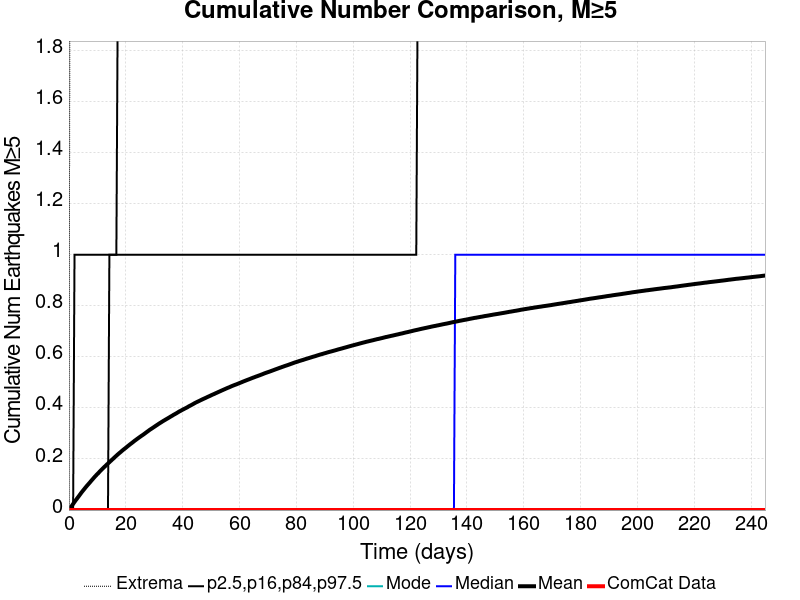

The data file committed next to this chart (first rows):
Time (days), ComCat Data, Simulation Mean, Simulation Median, Simulation Mode, Simulation Minimum, Simulation Maximum, 2.5 %-ile, 16 %-ile, 84 %-ile, 97.5 %-ile
0.0, 0.0, 0.0, 0.0, 0.0, 0.0, 0.0, 0.0, 0.0, 0.0, 0.0
0.4908, 0.0, 0.00817, 0.0, 0.0, 0.0, 3.0, 0.0, 0.0, 0.0, 0.0
0.9816, 0.0, 0.01594, 0.0, 0.0, 0.0, 4.0, 0.0, 0.0, 0.0, 0.0
1.472, 0.0, 0.02406, 0.0, 0.0, 0.0, 5.0, 0.0, 0.0, 0.0, 0.0
1.963, 0.0, 0.0319, 0.0, 0.0, 0.0, 5.0, 0.0, 0.0, 0.0, 1.0
2.454, 0.0, 0.0395, 0.0, 0.0, 0.0, 5.0, 0.0, 0.0, 0.0, 1.0
2.945, 0.0, 0.04647, 0.0, 0.0, 0.0, 5.0, 0.0, 0.0, 0.0, 1.0
3.436, 0.0, 0.05381, 0.0, 0.0, 0.0, 5.0, 0.0, 0.0, 0.0, 1.0
3.926, 0.0, 0.06132, 0.0, 0.0, 0.0, 5.0, 0.0, 0.0, 0.0, 1.0
4.417, 0.0, 0.06873, 0.0, 0.0, 0.0, 6.0, 0.0, 0.0, 0.0, 1.0
4.908, 0.0, 0.07558, 0.0, 0.0, 0.0, 6.0, 0.0, 0.0, 0.0, 1.0
5.399, 0.0, 0.08237, 0.0, 0.0, 0.0, 6.0, 0.0, 0.0, 0.0, 1.0
5.889, 0.0, 0.08915, 0.0, 0.0, 0.0, 6.0, 0.0, 0.0, 0.0, 1.0
6.38, 0.0, 0.09566, 0.0, 0.0, 0.0, 6.0, 0.0, 0.0, 0.0, 1.0
6.871, 0.0, 0.1019, 0.0, 0.0, 0.0, 6.0, 0.0, 0.0, 0.0, 1.0
7.362, 0.0, 0.108, 0.0, 0.0, 0.0, 6.0, 0.0, 0.0, 0.0, 1.0
7.853, 0.0, 0.1146, 0.0, 0.0, 0.0, 6.0, 0.0, 0.0, 0.0, 1.0
8.343, 0.0, 0.1209, 0.0, 0.0, 0.0, 6.0, 0.0, 0.0, 0.0, 1.0
8.834, 0.0, 0.1272, 0.0, 0.0, 0.0, 6.0, 0.0, 0.0, 0.0, 1.0
9.325, 0.0, 0.1332, 0.0, 0.0, 0.0, 7.0, 0.0, 0.0, 0.0, 1.0
9.816, 0.0, 0.139, 0.0, 0.0, 0.0, 7.0, 0.0, 0.0, 0.0, 1.0
10.31, 0.0, 0.1443, 0.0, 0.0, 0.0, 7.0, 0.0, 0.0, 0.0, 1.0
10.8, 0.0, 0.1505, 0.0, 0.0, 0.0, 8.0, 0.0, 0.0, 0.0, 1.0
11.29, 0.0, 0.1561, 0.0, 0.0, 0.0, 8.0, 0.0, 0.0, 0.0, 1.0
11.78, 0.0, 0.1615, 0.0, 0.0, 0.0, 8.0, 0.0, 0.0, 0.0, 1.0
12.27, 0.0, 0.1668, 0.0, 0.0, 0.0, 8.0, 0.0, 0.0, 0.0, 1.0
12.76, 0.0, 0.172, 0.0, 0.0, 0.0, 8.0, 0.0, 0.0, 0.0, 1.0
13.25, 0.0, 0.1773, 0.0, 0.0, 0.0, 9.0, 0.0, 0.0, 0.0, 1.0
13.74, 0.0, 0.1823, 0.0, 0.0, 0.0, 9.0, 0.0, 0.0, 0.0, 1.0
14.23, 0.0, 0.1876, 0.0, 0.0, 0.0, 9.0, 0.0, 0.0, 1.0, 1.0
14.72, 0.0, 0.1925, 0.0, 0.0, 0.0, 9.0, 0.0, 0.0, 1.0, 1.0
15.21, 0.0, 0.1977, 0.0, 0.0, 0.0, 9.0, 0.0, 0.0, 1.0, 1.0
15.71, 0.0, 0.2025, 0.0, 0.0, 0.0, 9.0, 0.0, 0.0, 1.0, 1.0
16.2, 0.0, 0.2079, 0.0, 0.0, 0.0, 9.0, 0.0, 0.0, 1.0, 1.0
16.69, 0.0, 0.2128, 0.0, 0.0, 0.0, 9.0, 0.0, 0.0, 1.0, 1.0
17.18, 0.0, 0.2178, 0.0, 0.0, 0.0, 9.0, 0.0, 0.0, 1.0, 2.0
17.67, 0.0, 0.2225, 0.0, 0.0, 0.0, 9.0, 0.0, 0.0, 1.0, 2.0
18.16, 0.0, 0.2269, 0.0, 0.0, 0.0, 9.0, 0.0, 0.0, 1.0, 2.0
18.65, 0.0, 0.2318, 0.0, 0.0, 0.0, 9.0, 0.0, 0.0, 1.0, 2.0
19.14, 0.0, 0.2364, 0.0, 0.0, 0.0, 9.0, 0.0, 0.0, 1.0, 2.0
19.63, 0.0, 0.2406, 0.0, 0.0, 0.0, 9.0, 0.0, 0.0, 1.0, 2.0
20.12, 0.0, 0.2449, 0.0, 0.0, 0.0, 9.0, 0.0, 0.0, 1.0, 2.0
20.61, 0.0, 0.2495, 0.0, 0.0, 0.0, 9.0, 0.0, 0.0, 1.0, 2.0
21.1, 0.0, 0.2538, 0.0, 0.0, 0.0, 9.0, 0.0, 0.0, 1.0, 2.0
21.59, 0.0, 0.2582, 0.0, 0.0, 0.0, 9.0, 0.0, 0.0, 1.0, 2.0
22.09, 0.0, 0.2622, 0.0, 0.0, 0.0, 9.0, 0.0, 0.0, 1.0, 2.0
22.58, 0.0, 0.2666, 0.0, 0.0, 0.0, 9.0, 0.0, 0.0, 1.0, 2.0
23.07, 0.0, 0.2709, 0.0, 0.0, 0.0, 9.0, 0.0, 0.0, 1.0, 2.0
23.56, 0.0, 0.275, 0.0, 0.0, 0.0, 9.0, 0.0, 0.0, 1.0, 2.0
24.05, 0.0, 0.279, 0.0, 0.0, 0.0, 9.0, 0.0, 0.0, 1.0, 2.0
24.54, 0.0, 0.2829, 0.0, 0.0, 0.0, 9.0, 0.0, 0.0, 1.0, 2.0
25.03, 0.0, 0.2869, 0.0, 0.0, 0.0, 9.0, 0.0, 0.0, 1.0, 2.0
25.52, 0.0, 0.2907, 0.0, 0.0, 0.0, 9.0, 0.0, 0.0, 1.0, 2.0
26.01, 0.0, 0.2944, 0.0, 0.0, 0.0, 9.0, 0.0, 0.0, 1.0, 2.0
26.5, 0.0, 0.2983, 0.0, 0.0, 0.0, 9.0, 0.0, 0.0, 1.0, 2.0
26.99, 0.0, 0.3023, 0.0, 0.0, 0.0, 9.0, 0.0, 0.0, 1.0, 2.0
27.48, 0.0, 0.3064, 0.0, 0.0, 0.0, 9.0, 0.0, 0.0, 1.0, 2.0
27.98, 0.0, 0.3104, 0.0, 0.0, 0.0, 9.0, 0.0, 0.0, 1.0, 2.0
28.47, 0.0, 0.3145, 0.0, 0.0, 0.0, 9.0, 0.0, 0.0, 1.0, 2.0
28.96, 0.0, 0.318, 0.0, 0.0, 0.0, 9.0, 0.0, 0.0, 1.0, 2.0
... 440 more rows
